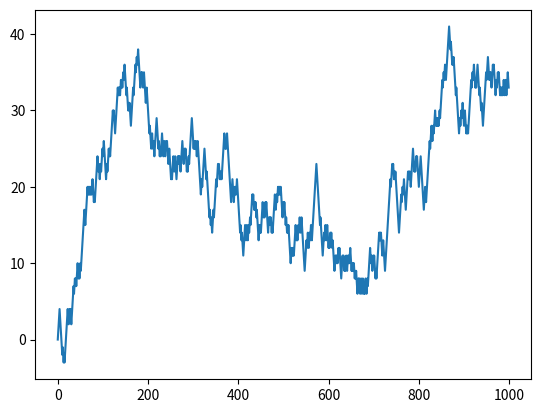

This chart was generated by the following Python code: (Note: this script raises an exception after producing the figure.)
#!/usr/bin/env python
import sys
# start of your script
import numpy as np
import matplotlib.pyplot as plt

WALK_LENGTH = 1_000
random_signs = np.random.choice([-1,1], WALK_LENGTH)
random_signs[0] = 0
random_walk = random_signs.cumsum()
fig, ax = plt.subplots()
plt.plot(random_walk)
# end of your script
fig.savefig(sys.argv[1], format='svg', dpi=1200)
